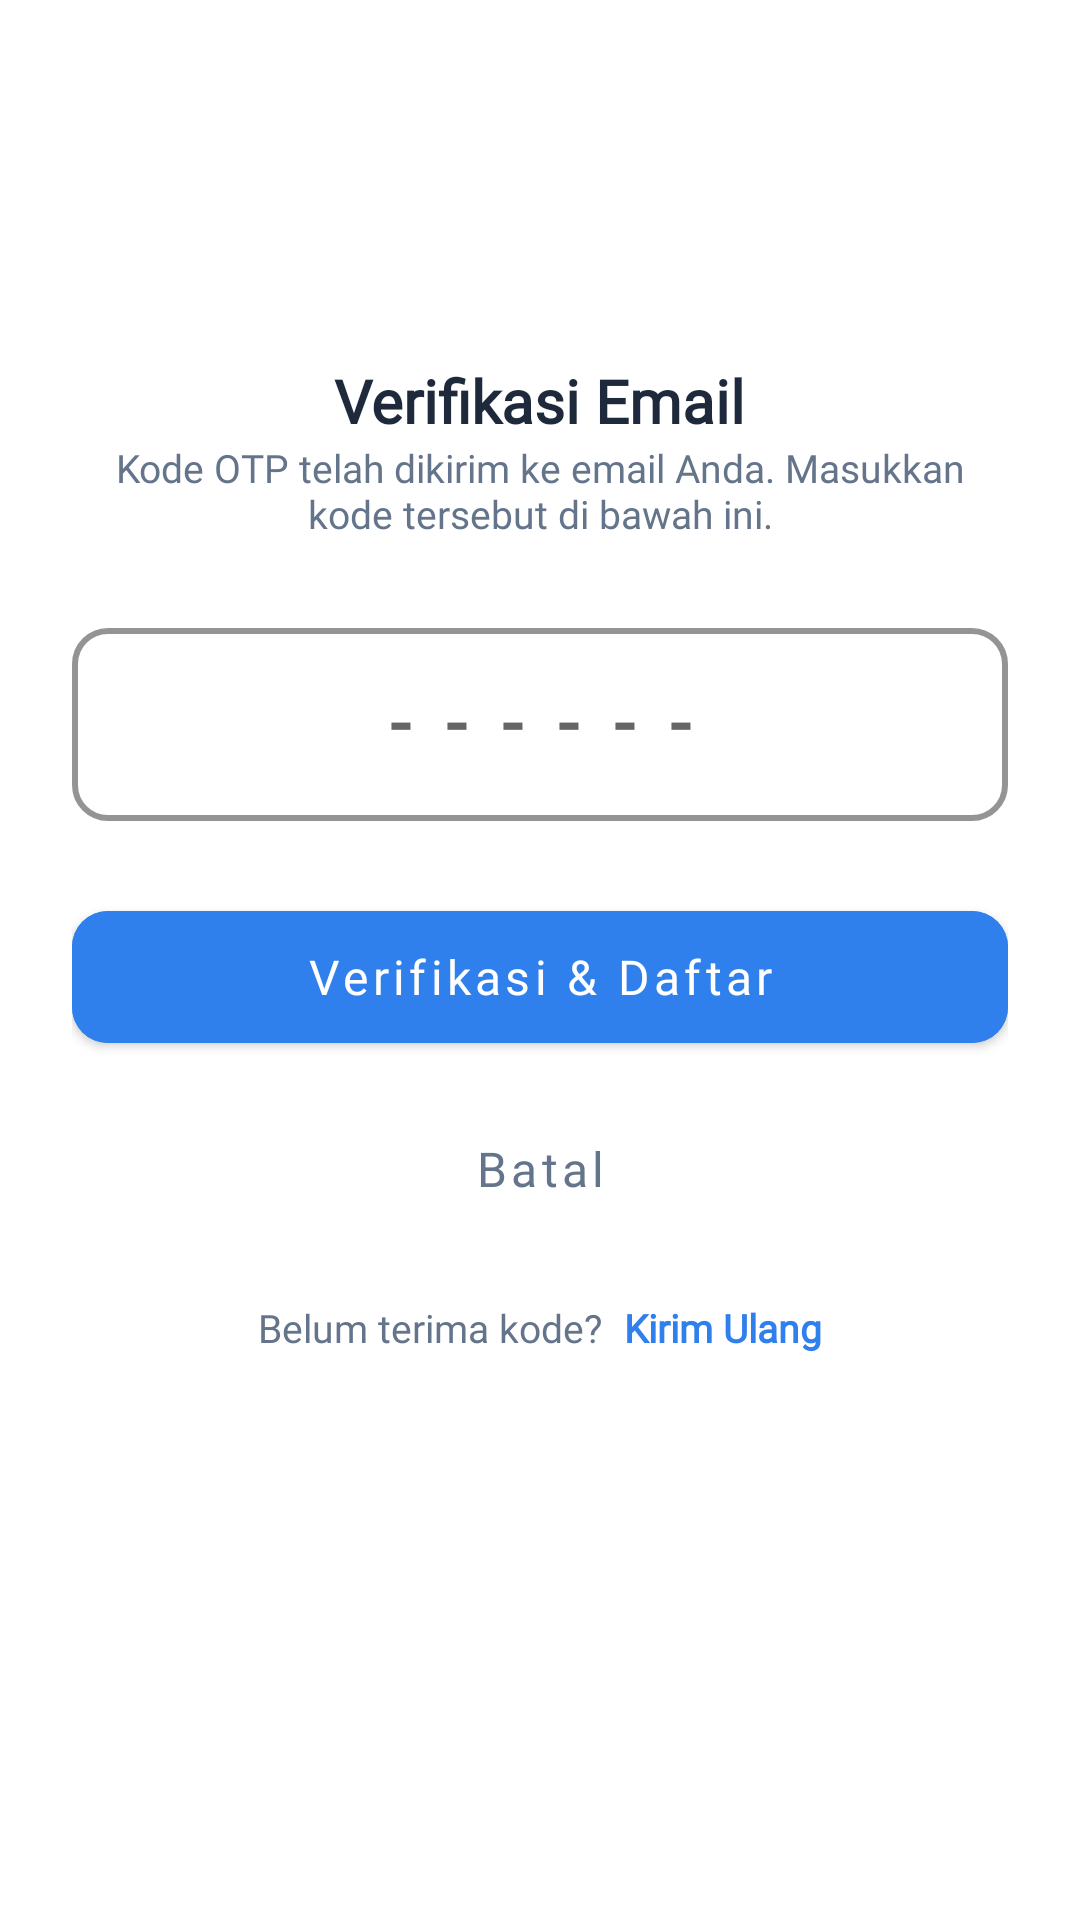

Layout XML and referenced resources for this Android screen:
<!-- AndroidManifest.xml: application theme Theme.Eduface -->
<!-- res/layout/dialog_otp.xml -->
<?xml version="1.0" encoding="utf-8"?>
<LinearLayout xmlns:android="http://schemas.android.com/apk/res/android"
    xmlns:app="http://schemas.android.com/apk/res-auto"
    xmlns:tools="http://schemas.android.com/tools"
    android:layout_width="match_parent"
    android:layout_height="wrap_content"
    android:background="@drawable/bg_white_rounded"
    android:gravity="center_horizontal"
    android:orientation="vertical"
    android:padding="24dp">

    <ImageView
        android:layout_width="80dp"
        android:layout_height="80dp"
        android:layout_marginBottom="16dp"
        android:src="@drawable/ic_email_sent"
        app:tint="#2F80ED"
        tools:src="@android:drawable/ic_dialog_email" />

    <TextView
        android:layout_width="wrap_content"
        android:layout_height="wrap_content"
        android:fontFamily="@font/poppins_bold"
        android:text="Verifikasi Email"
        android:textColor="#1E293B"
        android:textSize="20sp"
        android:textStyle="bold" />

    <TextView
        android:id="@+id/tv_otp_email_desc"
        android:layout_width="wrap_content"
        android:layout_height="wrap_content"
        android:layout_marginBottom="24dp"
        android:fontFamily="@font/poppins_medium"
        android:gravity="center"
        android:text="Kode OTP telah dikirim ke email Anda. Masukkan kode tersebut di bawah ini."
        android:textColor="#64748B"
        android:textSize="13sp" />

    <com.google.android.material.textfield.TextInputLayout
        style="@style/Widget.MaterialComponents.TextInputLayout.OutlinedBox"
        android:layout_width="match_parent"
        android:layout_height="wrap_content"
        android:layout_marginBottom="24dp"
        app:boxCornerRadiusBottomEnd="12dp"
        app:boxCornerRadiusBottomStart="12dp"
        app:boxCornerRadiusTopEnd="12dp"
        app:boxCornerRadiusTopStart="12dp"
        app:boxStrokeColor="#2F80ED"
        app:boxStrokeWidth="2dp">

        <com.google.android.material.textfield.TextInputEditText
            android:id="@+id/et_otp_code"
            android:layout_width="match_parent"
            android:layout_height="wrap_content"
            android:fontFamily="@font/poppins_bold"
            android:gravity="center"
            android:hint="------"
            android:inputType="number"
            android:letterSpacing="0.5"
            android:maxLength="6"
            android:padding="16dp"
            android:textSize="24sp"
            android:textStyle="bold" />
    </com.google.android.material.textfield.TextInputLayout>

    <com.google.android.material.button.MaterialButton
        android:id="@+id/btn_verify_otp"
        android:layout_width="match_parent"
        android:layout_height="56dp"
        android:backgroundTint="#2F80ED"
        android:fontFamily="@font/poppins_bold"
        android:text="Verifikasi &amp; Daftar"
        android:textAllCaps="false"
        android:textSize="16sp"
        app:cornerRadius="12dp"
        app:elevation="2dp" />

    <com.google.android.material.button.MaterialButton
        android:id="@+id/btn_cancel_otp"
        style="@style/Widget.MaterialComponents.Button.TextButton"
        android:layout_width="match_parent"
        android:layout_height="56dp"
        android:layout_marginTop="8dp"
        android:fontFamily="@font/poppins_bold"
        android:text="Batal"
        android:textAllCaps="false"
        android:textColor="#64748B"
        android:textSize="16sp"
        app:cornerRadius="12dp" />

    <LinearLayout
        android:layout_width="wrap_content"
        android:layout_height="wrap_content"
        android:layout_marginTop="16dp"
        android:gravity="center"
        android:orientation="horizontal">

        <TextView
            android:layout_width="wrap_content"
            android:layout_height="wrap_content"
            android:fontFamily="@font/poppins_medium"
            android:text="Belum terima kode? "
            android:textColor="#64748B"
            android:textSize="13sp" />

        <TextView
            android:id="@+id/tv_resend_otp"
            android:layout_width="wrap_content"
            android:layout_height="wrap_content"
            android:layout_marginStart="4dp"
            android:background="?attr/selectableItemBackground"
            android:clickable="true"
            android:fontFamily="@font/poppins_bold"
            android:text="Kirim Ulang"
            android:textColor="#2F80ED"
            android:textSize="13sp"
            android:textStyle="bold" />
    </LinearLayout>

</LinearLayout>
<!-- resources referenced by this layout -->
<resources>
  <style name="Theme.Eduface" parent="Theme.MaterialComponents.Light.NoActionBar">
          <item name="colorPrimary">@color/edu_blue_primary</item>
          <item name="colorPrimaryVariant">@color/edu_blue_primary</item>
          <item name="colorOnPrimary">@color/white</item>
          <item name="android:statusBarColor">@color/edu_blue_primary</item>
          <item name="android:forceDarkAllowed" tools:targetApi="q">false</item>
      </style>
  <color name="edu_blue_primary">#2196F3</color>
  <color name="white">#FFFFFF</color>
</resources>
